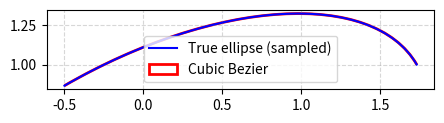

Recreate this plot in Python.
import numpy as np
import matplotlib.pyplot as plt
from matplotlib.path import Path
from matplotlib.patches import PathPatch
from matplotlib.transforms import Affine2D


def cubic_arc_segment():
    """Return a single 90deg circular arc as a cubic Bezier (unit radius)."""
    k = 4 / 3 * np.tan(np.pi / 8)
    verts = [(1, 0), (1, k), (k, 1), (0, 1)]
    codes = [Path.MOVETO, Path.CURVE4, Path.CURVE4, Path.CURVE4]
    return Path(verts, codes)


def sampled_ellipse_arc(rx, ry, angle_deg, n=200):
    """Return points of a true elliptical 90deg arc by sampling."""
    t = np.linspace(0, np.pi / 2, n)
    x = rx * np.cos(t)
    y = ry * np.sin(t)
    trans = Affine2D().rotate_deg(angle_deg)
    return trans.transform(np.column_stack([x, y]))


# Parameters
rx, ry = 2.0, 1.0
angle = 30

# True sampled arc
sampled = sampled_ellipse_arc(rx, ry, angle)

# Cubic Bezier approximation
arc = cubic_arc_segment()
verts = Affine2D().scale(rx, ry).rotate_deg(angle).transform(arc.vertices)
bezier_arc = Path(verts, arc.codes)

# Plot comparison
fig, ax = plt.subplots(figsize=(5, 5))
ax.plot(sampled[:, 0], sampled[:, 1], color="blue", lw=1.5, label="True ellipse (sampled)")
ax.add_patch(PathPatch(bezier_arc, edgecolor="red", lw=2.0, facecolor="none", label="Cubic Bezier"))

ax.set_aspect("equal")
ax.legend()
ax.grid(True, ls="--", alpha=0.5)
plt.show()
